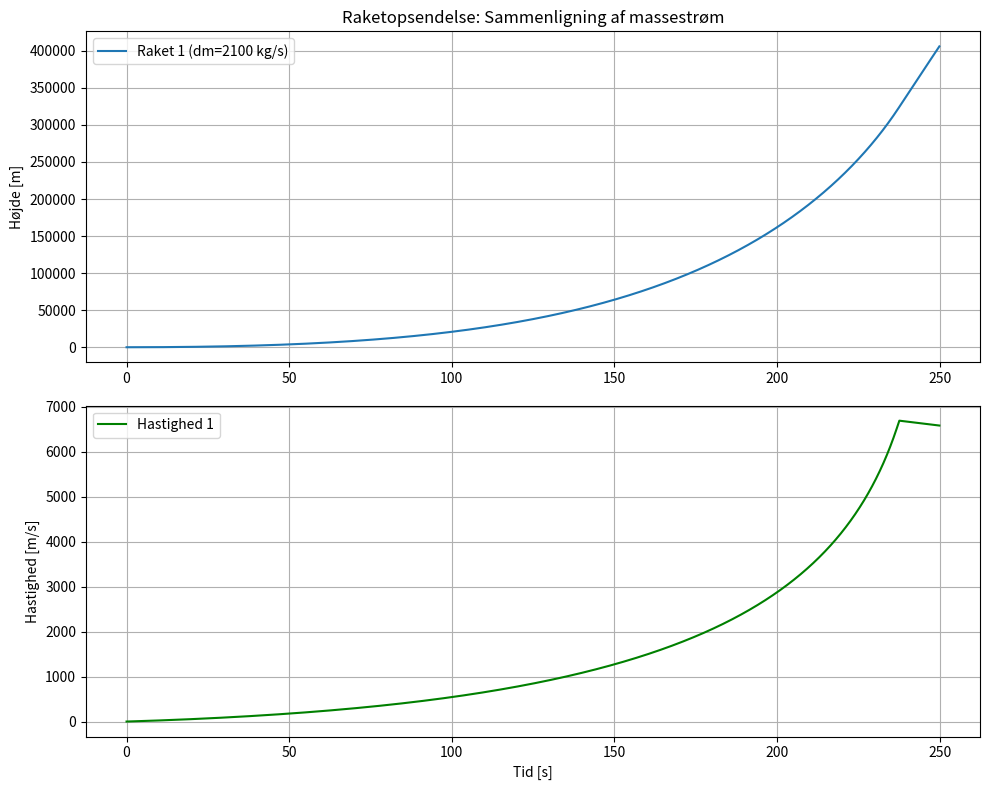

Recreate this plot in Python.
import numpy as np
from matplotlib import pyplot as plt

G = 6.674e-11
M_jord = 5.972e24
R_jord = 6371000
H = 7400  # Scale height
u = 3000  # Udstødningshastighed


m_payload = 100
m_dry = 26200
m_start = 525000 + m_payload


dm_rate_1 = 2100  # Raket 1: Langsom forbrænding
dm_rate_2 = 2100  # Raket 2: Hurtig forbrænding (større motor)


x0 = 0
n = 2500  # Øget lidt så vi kan se hele faldet
delta_t = 0.1
β = 1.957

t = np.zeros(n)

# Initialisering af arrays
x = np.zeros(n);
v = np.zeros(n);
m = np.zeros(n)
x_p = np.zeros(n);
v_p = np.zeros(n);
m_p = np.zeros(n)

# Startværdier
m[0] = m_start
x[0] = 0.1 
v[0] = 0

m_p[0] = m_start
x_p[0] = 0.01
v_p[0] = 0

for i in range(1, n):
    t[i] = t[i - 1] + delta_t


    if m[i - 1] > m_dry:
        dm = dm_rate_1
        # Sikrer at vi ikke bruger mere end der er tilbage i tanken
        if m[i - 1] - (dm * delta_t) < m_dry:
            dm = (m[i - 1] - m_dry) / delta_t  # Tøm resten

        løft = u * dm  # Thrust = u * dm/dt (Bemærk: dm her er raten kg/s)

    else:
        dm = 0
        løft = 0


    m[i] = m[i - 1] - dm * delta_t

    tyngde = (G * M_jord) / (R_jord + x[i - 1]) ** 2


    luft = (β * np.exp(-x[i - 1] / H)) * (v[i - 1] * abs(v[i - 1])) / m[i - 1]


    acc_motor = løft / m[i - 1]
    acc_tyngde = tyngde  # Dette er allerede en acceleration (g)

    a = acc_motor - acc_tyngde - luft

    # Euler skridt
    v[i] = v[i - 1] + a * delta_t
    x[i] = x[i - 1] + v[i] * delta_t

    # Gulv-tjek
    if x[i] <= 0:
        x[i] = 0
        v[i] = 0


    if m_p[i - 1] > m_dry:
        dm_p = dm_rate_2
        if m_p[i - 1] - (dm_p * delta_t) < m_dry:
            dm_p = (m_p[i - 1] - m_dry) / delta_t
        løft_p = u * dm_p
    else:
        dm_p = 0
        løft_p = 0

    m_p[i] = m_p[i - 1] - dm_p * delta_t

    tyngde_p = (G * M_jord) / (R_jord + x_p[i - 1]) ** 2
    luft_p = (β * np.exp(-x_p[i - 1] / H)) * (v_p[i - 1] * abs(v_p[i - 1])) / m_p[i - 1]

    acc_motor_p = løft_p / m_p[i - 1]

    a_p = acc_motor_p - tyngde_p - luft_p

    v_p[i] = v_p[i - 1] + a_p * delta_t
    x_p[i] = x_p[i - 1] + v_p[i] * delta_t

    print (x[i],v[i])
    #print (x_p[i],v_p[i])
    if x_p[i] <= 0:
        x_p[i] = 0
        v_p[i] = 0


plt.figure(figsize=(10, 8))

plt.subplot(2, 1, 1)
plt.plot(t, x, label=f'Raket 1 (dm={dm_rate_1} kg/s)')
#plt.plot(t, x_p, label=f'Raket 2 (dm={dm_rate_2} kg/s)')
plt.ylabel('Højde [m]')
plt.title('Raketopsendelse: Sammenligning af massestrøm')
plt.grid(True)
plt.legend()

plt.subplot(2, 1, 2)
plt.plot(t, v, color = 'green', label='Hastighed 1')
#plt.plot(t, v_p, label='Hastighed 2')
plt.xlabel('Tid [s]')
plt.ylabel('Hastighed [m/s]')
plt.grid(True)
plt.legend()

plt.tight_layout()
plt.show()
